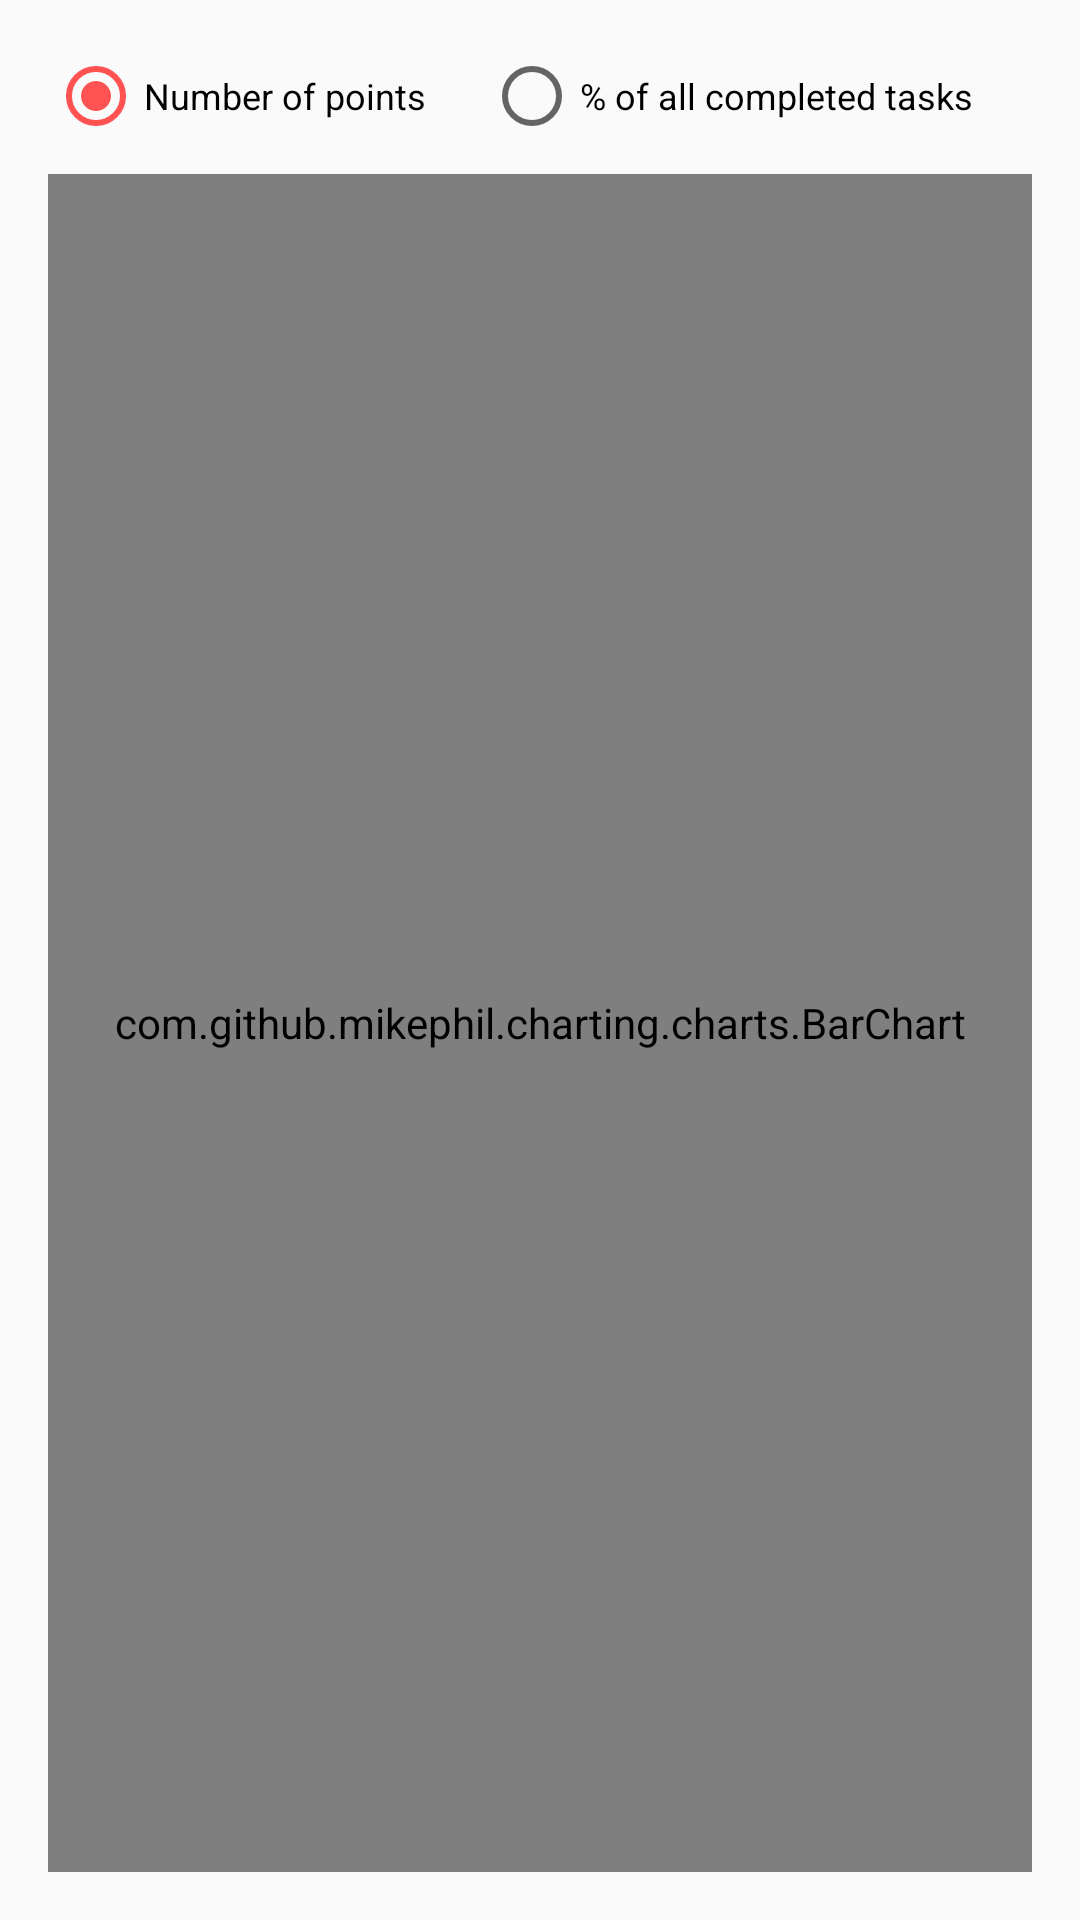

This screen was rendered from an Android layout file. Write that file and the resources it references.
<!-- AndroidManifest.xml: application theme AppTheme -->
<!-- res/layout/activity_statistics.xml -->
<?xml version="1.0" encoding="utf-8"?>
<RelativeLayout xmlns:android="http://schemas.android.com/apk/res/android"
    xmlns:tools="http://schemas.android.com/tools"
    android:layout_width="match_parent"
    android:layout_height="match_parent"
    android:padding="@dimen/activity_horizontal_margin"
    tools:context="com.matejhacin.roomies.activities.StatisticsActivity">

    <RadioGroup
        android:id="@+id/radioGroup"
        android:layout_width="match_parent"
        android:layout_height="wrap_content"
        android:layout_alignParentTop="true"
        android:layout_marginBottom="@dimen/space_default"
        android:orientation="horizontal">

        <RadioButton
            android:id="@+id/radioPoints"
            android:layout_width="wrap_content"
            android:layout_height="wrap_content"
            android:layout_weight="1"
            android:checked="true"
            android:text="@string/number_of_points"
            android:textSize="12sp" />

        <RadioButton
            android:id="@+id/radioPercent"
            android:layout_width="wrap_content"
            android:layout_height="wrap_content"
            android:layout_weight="1"
            android:text="@string/percent_of_all_completed_tasks"
            android:textSize="12sp" />

    </RadioGroup>

    <com.github.mikephil.charting.charts.BarChart
        android:id="@+id/barChart"
        android:layout_width="match_parent"
        android:layout_height="match_parent"
        android:layout_below="@+id/radioGroup" />

    <com.github.mikephil.charting.charts.PieChart
        android:id="@+id/pieChart"
        android:layout_width="match_parent"
        android:layout_height="match_parent"
        android:layout_below="@+id/radioGroup"
        android:visibility="gone" />

</RelativeLayout>
<!-- resources referenced by this layout -->
<resources>
  <dimen name="activity_horizontal_margin">16dp</dimen>
  <dimen name="space_default">10dp</dimen>
  <string name="number_of_points">Number of points</string>
  <string name="percent_of_all_completed_tasks">% of all completed tasks</string>
  <style name="AppTheme" parent="Theme.AppCompat.Light.DarkActionBar">
          
          <item name="colorPrimary">@color/colorPrimary</item>
          <item name="colorPrimaryDark">@color/colorPrimaryDark</item>
          <item name="colorAccent">@color/colorAccent</item>
          <item name="colorButtonNormal">@color/colorPrimary</item>
      </style>
  <color name="colorPrimary">#2196F3</color>
  <color name="colorPrimaryDark">#1976D2</color>
  <color name="colorAccent">#FF5252</color>
</resources>
